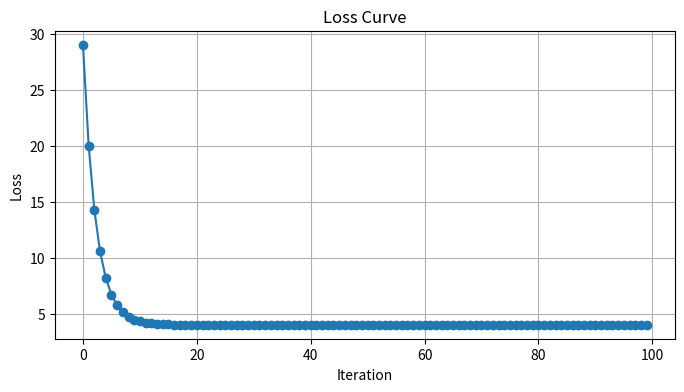

The matplotlib source for this figure:
import numpy as np
import matplotlib.pyplot as plt

def f(x):
    return x[0]**2 + x[1]**2 + 4

def grad_f(x):
    return np.array([2*x[0], 2*x[1]])


def gradient_descent(f, grad_f, initial_guess, learning_rate, num_iterations):
    x = np.array(initial_guess)
    losses = [] #Keep track of the loss for plotting
    for i in range(num_iterations):
        loss = f(x)
        losses.append(loss)
        grad = grad_f(x)
        x = x - learning_rate * grad
        print(f"Iteration {i+1}: x = {x}, f(x) = {f(x)}")
    return x, losses

# Parameters
initial_guess = (3, 4)
learning_rate = 0.1
num_iterations = 100

# Minimizing the function
final_position, losses = gradient_descent(f, grad_f, initial_guess, learning_rate, num_iterations)

# Plotting the loss curve
plt.figure(figsize=(8, 4))
plt.plot(losses, marker='o')
plt.title('Loss Curve')
plt.xlabel('Iteration')
plt.ylabel('Loss')
plt.grid(True)
plt.show()
